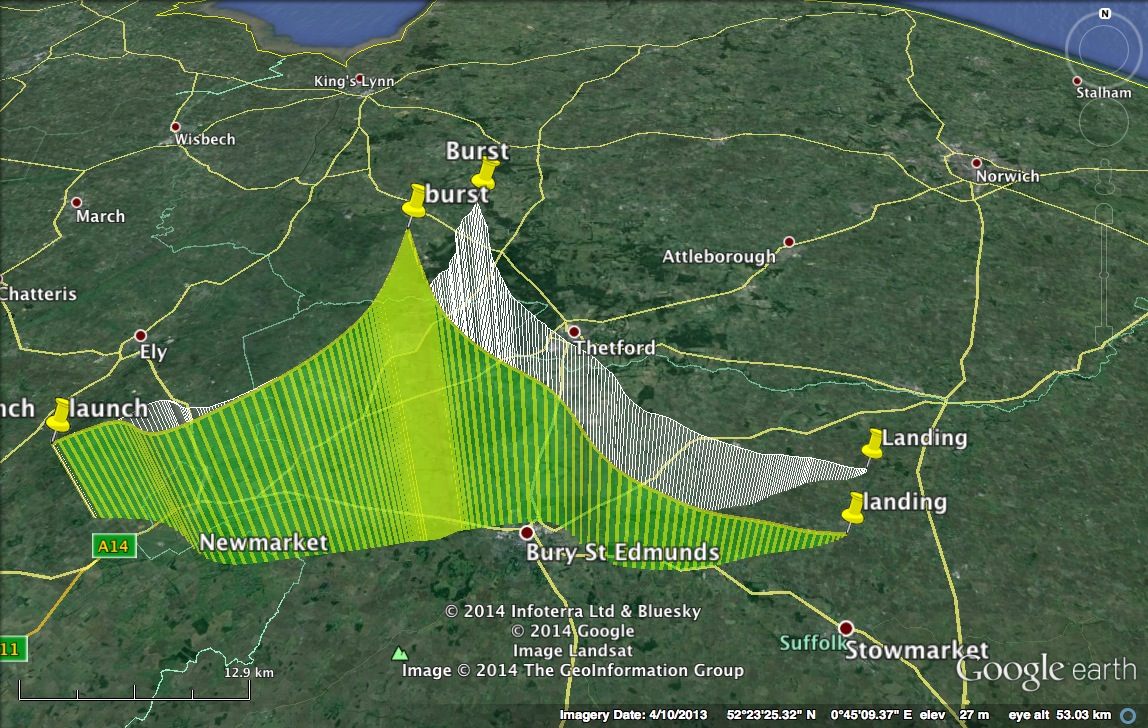

The table this chart was drawn from, first rows:
time, latitude, longitude, altitude
11:57:46, 52.25, 0.3015, 7451
11:58:06, 52.25, 0.304, 7541
11:58:26, 52.25, 0.3065, 7637
11:58:46, 52.26, 0.3092, 7727
11:59:06, 52.26, 0.3121, 7819
11:59:26, 52.26, 0.3153, 7904
11:59:46, 52.26, 0.3183, 7991
12:00:06, 52.26, 0.3214, 8090
12:00:26, 52.26, 0.3247, 8180
12:01:06, 52.26, 0.3309, 8362
12:01:26, 52.26, 0.3342, 8459
12:01:46, 52.26, 0.3374, 8556
12:02:06, 52.26, 0.3408, 8650
12:02:26, 52.26, 0.344, 8743
12:02:46, 52.26, 0.3471, 8838
12:03:06, 52.26, 0.3501, 8929
12:03:26, 52.26, 0.3533, 9019
12:03:46, 52.26, 0.3562, 9107
12:04:06, 52.26, 0.3592, 9198
12:04:26, 52.26, 0.3623, 9288
12:04:46, 52.26, 0.3653, 9378
12:05:06, 52.26, 0.3682, 9462
12:05:26, 52.26, 0.3713, 9551
12:06:06, 52.26, 0.3781, 9726
12:06:26, 52.26, 0.382, 9813
12:06:46, 52.26, 0.3857, 9902
12:07:06, 52.26, 0.3893, 9995
12:07:26, 52.26, 0.3933, 10111
12:07:46, 52.26, 0.3974, 10229
12:08:06, 52.26, 0.4009, 10309
12:08:26, 52.26, 0.4042, 10398
12:08:46, 52.26, 0.4072, 10501
12:09:06, 52.26, 0.4104, 10626
12:09:26, 52.26, 0.4134, 10725
12:10:06, 52.26, 0.4187, 10914
12:11:06, 52.26, 0.4269, 11193
12:11:26, 52.25, 0.4297, 11281
12:09:46, 52.26, 0.4161, 10822
12:11:46, 52.25, 0.4322, 11367
12:12:06, 52.25, 0.4347, 11472
12:10:26, 52.26, 0.4212, 11010
12:12:26, 52.25, 0.4371, 11558
12:12:46, 52.25, 0.4399, 11652
12:13:26, 52.25, 0.4443, 11838
12:13:06, 52.25, 0.4422, 11744
12:14:26, 52.25, 0.4528, 12121
12:14:46, 52.25, 0.4562, 12214
12:15:06, 52.24, 0.4595, 12310
12:15:26, 52.24, 0.4627, 12405
12:15:46, 52.24, 0.4658, 12498
12:16:06, 52.24, 0.4688, 12600
12:16:26, 52.24, 0.4716, 12691
12:16:46, 52.24, 0.4744, 12783
12:17:05, 52.24, 0.477, 12873
12:17:25, 52.24, 0.48, 12965
12:17:45, 52.24, 0.4838, 13059
12:18:05, 52.24, 0.4879, 13147
12:18:25, 52.24, 0.4917, 13241
12:18:45, 52.25, 0.4958, 13333
12:19:05, 52.25, 0.4996, 13430
... 243 more rows
